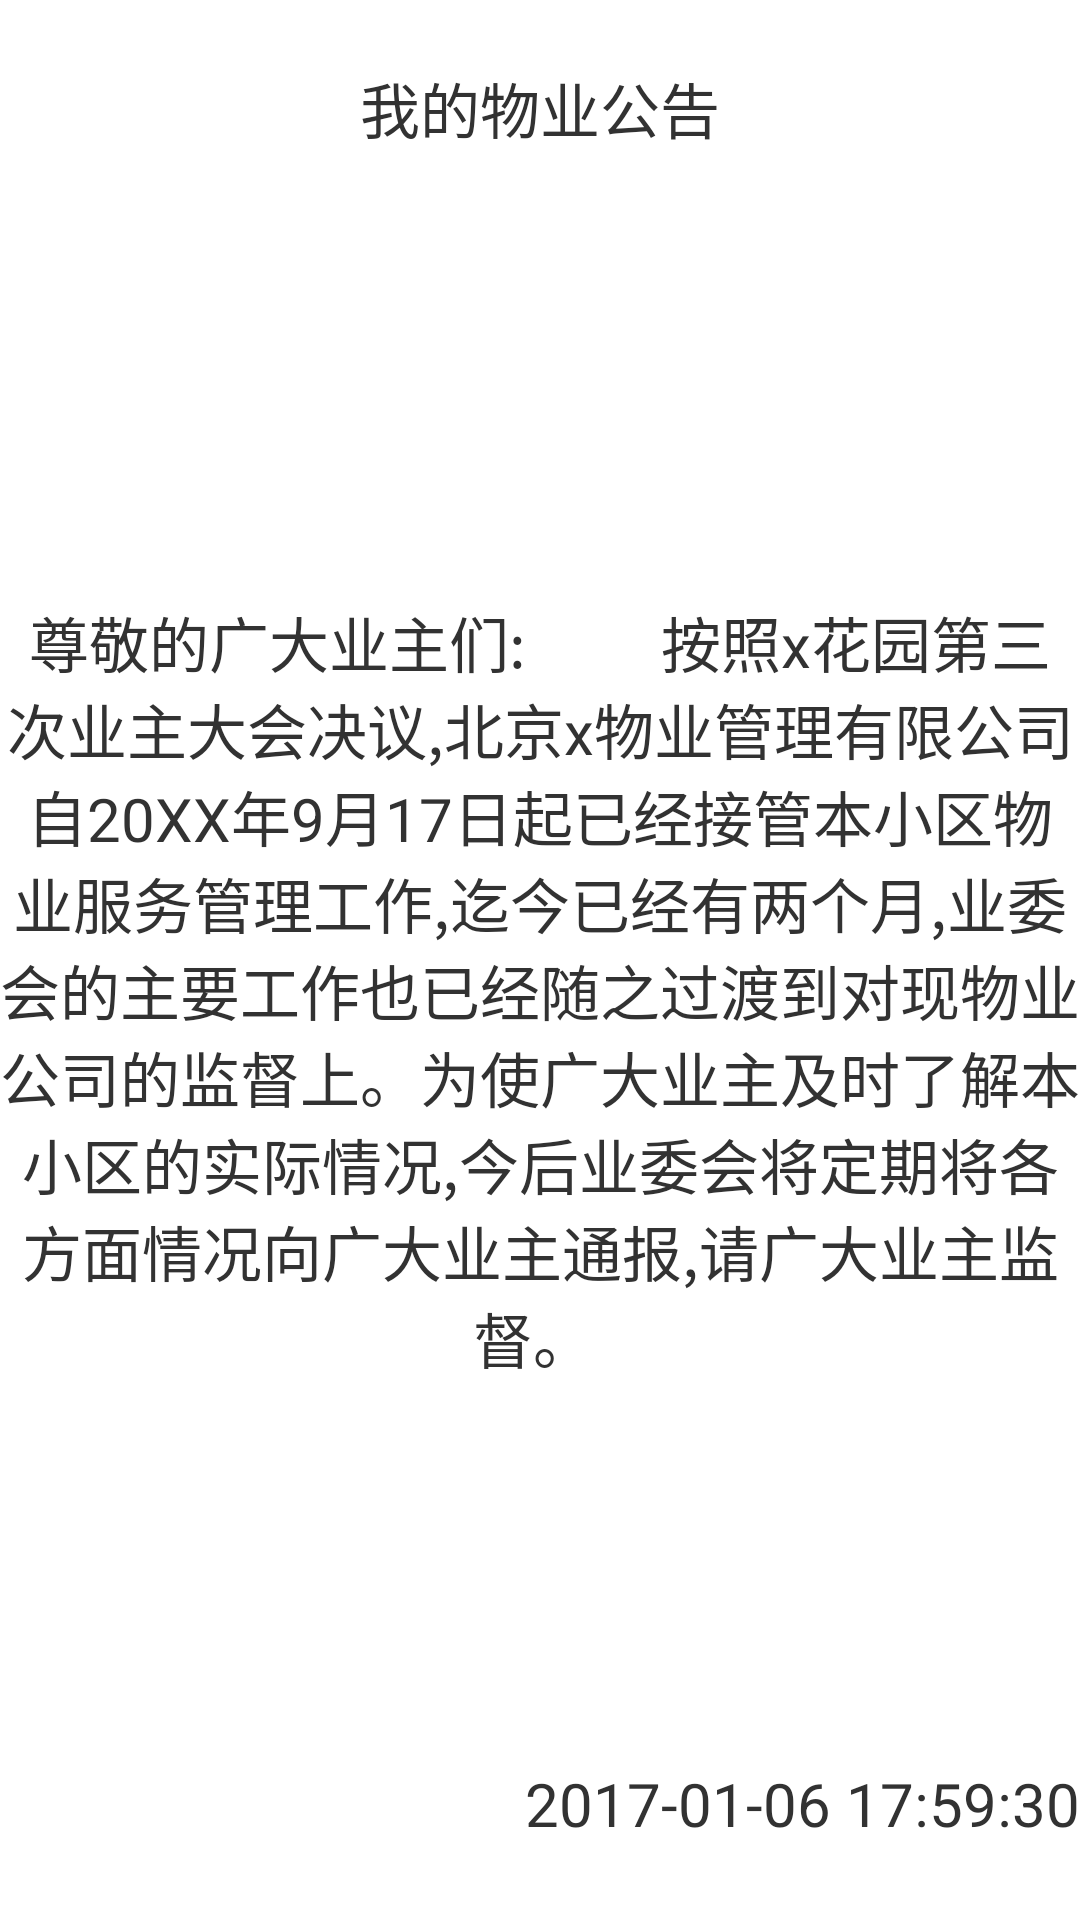

Android layout source for this screen:
<!-- AndroidManifest.xml: application theme AppTheme -->
<!-- res/layout/bulletin_pop_window.xml -->
<?xml version="1.0" encoding="utf-8"?>
<LinearLayout xmlns:android="http://schemas.android.com/apk/res/android"
              android:layout_width="match_parent"
              android:layout_height="match_parent"
              android:orientation="vertical">

    <TextView
        android:id="@+id/tv_detailTitle"
        android:layout_width="match_parent"
        android:layout_height="0dp"
        android:layout_marginTop="@dimen/text_size_20"
        android:layout_weight="1"
        android:gravity="center"
        android:text="我的物业公告"
        android:textSize="@dimen/text_size_20"/>

    <TextView
        android:id="@+id/tv_detailNotice"
        android:layout_width="match_parent"
        android:layout_height="0dp"
        android:layout_marginTop="@dimen/text_size_20"
        android:gravity="center"
        android:layout_weight="16"
        android:text="尊敬的广大业主们:
　　按照x花园第三次业主大会决议,北京x物业管理有限公司自20XX年9月17日起已经接管本小区物业服务管理工作,迄今已经有两个月,业委会的主要工作也已经随之过渡到对现物业公司的监督上。为使广大业主及时了解本小区的实际情况,今后业委会将定期将各方面情况向广大业主通报,请广大业主监督。
"
        android:textSize="@dimen/text_size_20"/>

    <TextView
        android:id="@+id/tv_detailCreated"
        android:layout_width="match_parent"
        android:layout_height="0dp"
        android:layout_marginBottom="@dimen/text_size_20"
        android:layout_weight="1"
        android:gravity="end"
        android:text="2017-01-06 17:59:30"
        android:textSize="@dimen/text_size_20"/>
</LinearLayout>
<!-- resources referenced by this layout -->
<resources>
  <dimen name="text_size_20">20.0dip</dimen>
  <style name="AppTheme" parent="AppBaseTheme">
          
      </style>
  <style name="AppBaseTheme" parent="android:Theme.Light.NoTitleBar" />
</resources>
